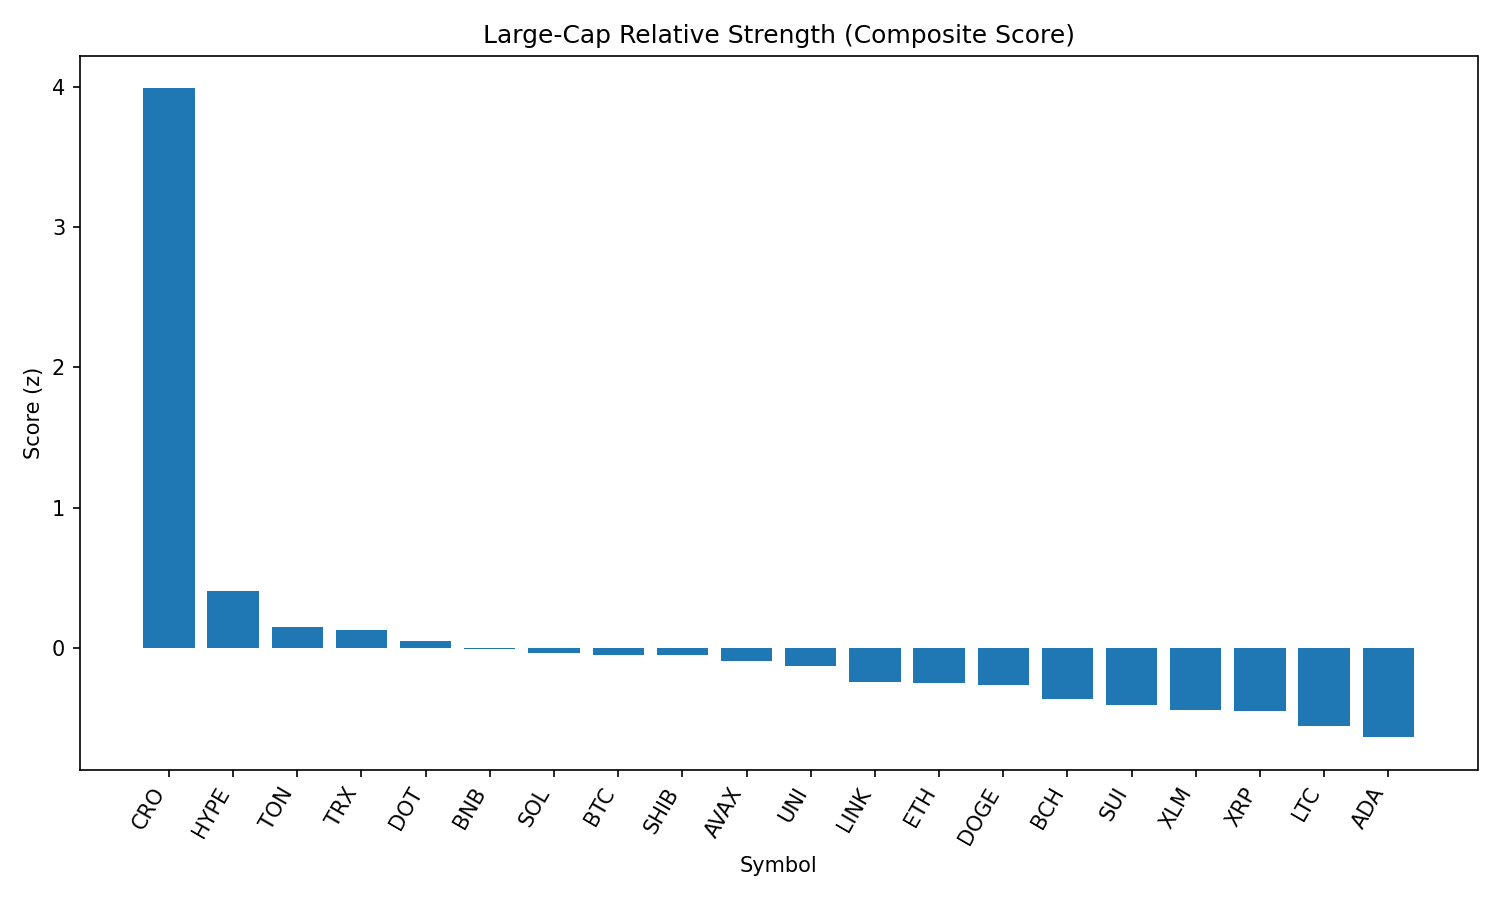

Values plotted in this chart, from the file beside it:
rank, name, symbol, price, pct_1h, pct_24h, pct_7d, pct_1h_vs_btc, pct_24h_vs_btc, pct_7d_vs_btc, market_cap_rank, market_cap, volume_usd, score
1, Cronos, CRO, 0.3202, 0.9786, 17.45, 105.5, 1.118, 17.13, 111, 21, 10920128507, 814708902, 3.991
2, Hyperliquid, HYPE, 44.22, 0.325, -0.5397, 0.3977, 0.464, -0.8682, 5.827, 17, 11943946831, 202507136, 0.4017
3, Toncoin, TON, 3.13, -0.0882, 2.279, -7.546, 0.05078, 1.95, -2.117, 28, 8031999588, 142614191, 0.1478
4, TRON, TRX, 0.3383, 0.03752, 0.6439, -7.122, 0.1765, 0.3154, -1.693, 10, 32027576435, 600688167, 0.126
5, Polkadot, DOT, 3.77, -0.00909, 0.576, -9.039, 0.1299, 0.2474, -3.61, 35, 5747218802, 211287889, 0.04616
6, BNB, BNB, 858.2, -0.05574, 0.06378, -2.547, 0.08324, -0.2648, 2.883, 5, 119442583466, 853037666, -0.00975
7, Solana, SOL, 201, -0.02941, -0.799, -1.022, 0.1096, -1.128, 4.407, 6, 108693573002, 6999949098, -0.04055
8, Bitcoin, BTC, 108730, -0.139, 0.3286, -5.429, 0.0, 0.0, 0.0, 1, 2166342199281, 33826707774, -0.0505
9, Shiba Inu, SHIB, 1.233e-05, -0.2657, 2.304, -6.477, -0.1268, 1.975, -1.048, 30, 7276927885, 171895059, -0.05248
10, Avalanche, AVAX, 23.68, -0.2281, 1.527, -6.951, -0.08908, 1.198, -1.522, 23, 10005783699, 387051055, -0.09474
11, Uniswap, UNI, 9.66, -0.2172, 1.673, -14.48, -0.07826, 1.345, -9.05, 34, 5809146380, 229193385, -0.1282
12, Chainlink, LINK, 23.38, -0.2072, 0.1413, -9.956, -0.06819, -0.1873, -4.527, 13, 15857397069, 834851417, -0.2429
13, Ethereum, ETH, 4355, -0.328, 0.7876, -8.134, -0.189, 0.459, -2.705, 2, 526693113077, 21493696237, -0.2541
14, Dogecoin, DOGE, 0.2151, -0.3823, 1.775, -8.814, -0.2433, 1.446, -3.385, 9, 32430433721, 1347782377, -0.2645
15, Bitcoin Cash, BCH, 542.6, -0.4542, 1.601, -7.779, -0.3152, 1.272, -2.35, 22, 10805832187, 185150229, -0.3641
16, Sui, SUI, 3.28, -0.3791, 0.5631, -11.07, -0.2401, 0.2345, -5.638, 19, 11540130877, 772819405, -0.4118
17, Stellar, XLM, 0.3568, -0.3118, -0.2702, -13.41, -0.1729, -0.5988, -7.978, 20, 11182733380, 219711481, -0.4424
18, XRP, XRP, 2.81, -0.3503, -0.5187, -7.072, -0.2113, -0.8473, -1.643, 4, 166962127344, 4869399737, -0.4492
19, Litecoin, LTC, 109.9, -0.5148, 0.5542, -9.038, -0.3758, 0.2256, -3.609, 27, 8390045185, 387350593, -0.5592
20, Cardano, ADA, 0.8173, -0.5166, -0.08686, -10.28, -0.3776, -0.4154, -4.846, 11, 29840238800, 1233806883, -0.6382
21, Hedera, HBAR, 0.2243, -0.5992, -0.3753, -10.08, -0.4602, -0.7038, -4.647, 24, 9539924694, 219601772, -0.7694
